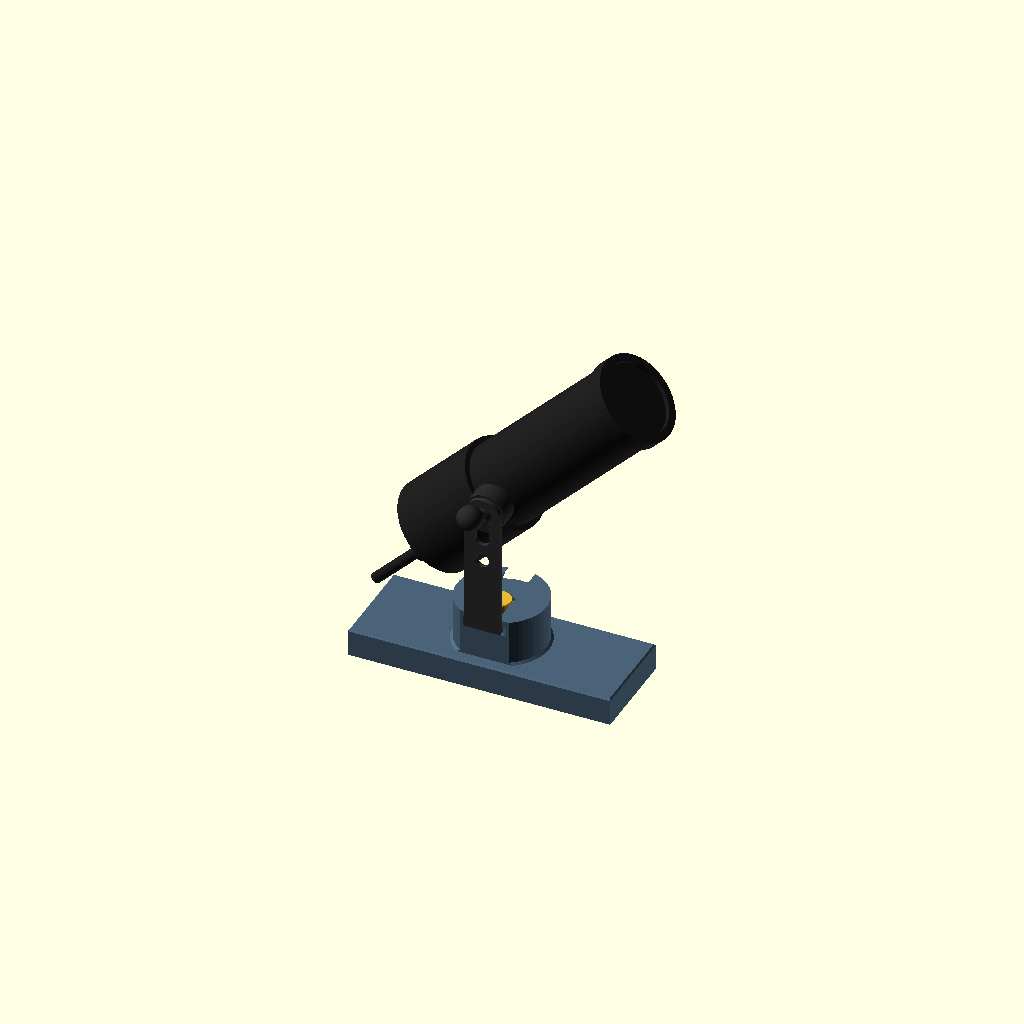
Cell 1 — every parameter at its default value.
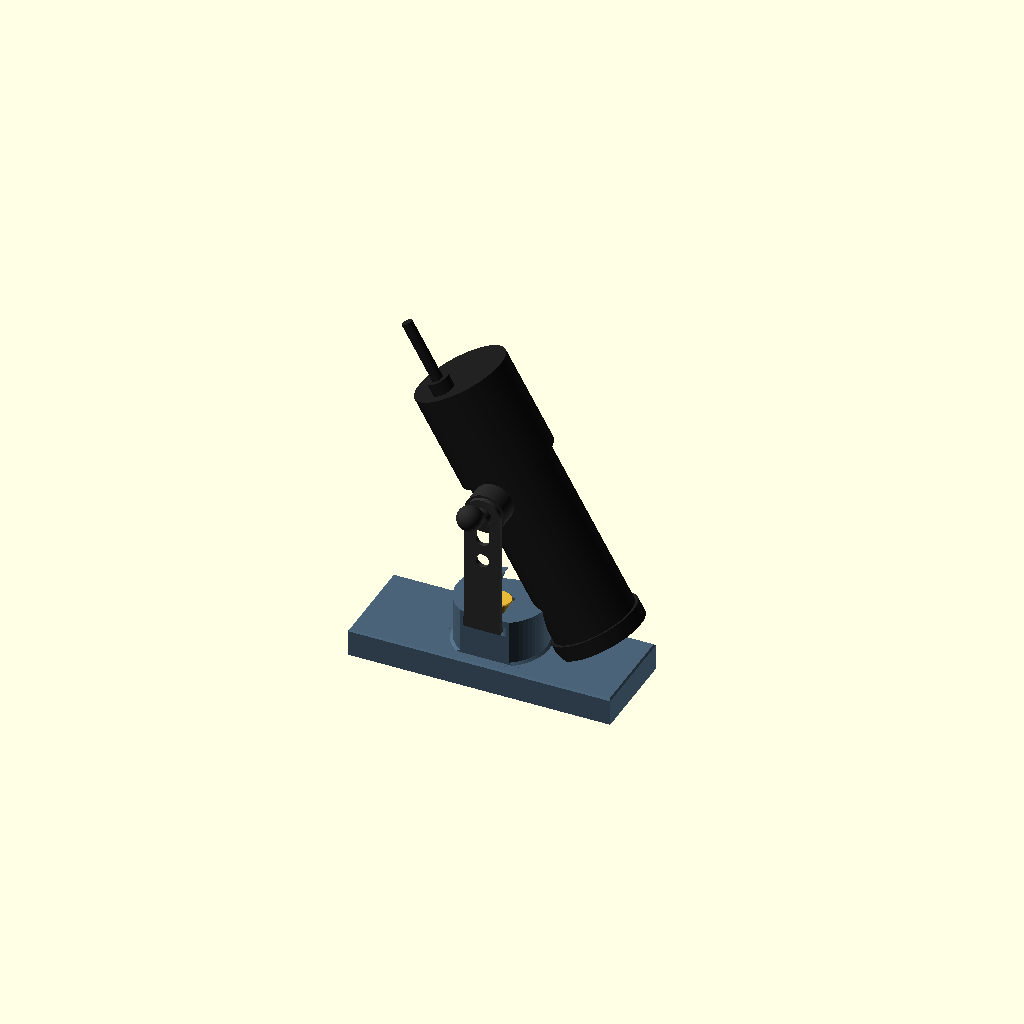
Cell 2: the same model with tilt = -60.
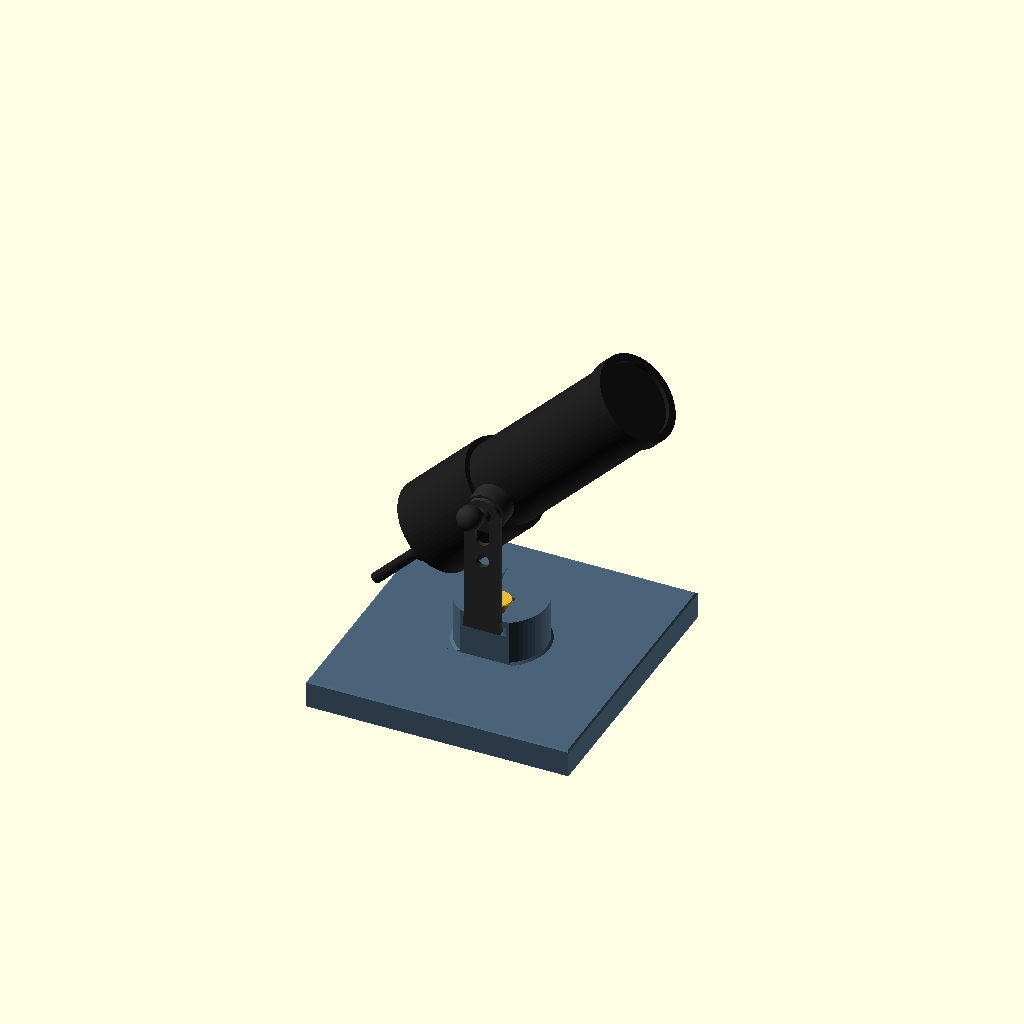
Cell 3 — base_w set to 180, the other parameters unchanged.
One fixed orthographic camera (rotation 55°, 0°, 25°; colour scheme Cornfield) for every cell.
Source of the model, pinspot-stand/pinspot-stand.scad:
// Tabletop stand for an ADJ Pinspot LED II on a 2.5 in wide base, with no hardware: the light's
// own hanging bracket slides its tab into a slot on top of the post, and a printed peg dropped
// through the tab's bolt hole locks it there. A steel bar slid into a channel in the base
// weighs it down. Tilt is the bracket's knob; pan is turning the stand on the table.
// Origin: post axis, Z=0 at the underside of the base (the bed). The lens points +X.
// The stand prints as modelled, base down, with the slot's mouth on its -Y side. The peg
// prints head down.

/* [View] */
view = "assembly"; // [assembly, exploded, print]
// Which part the print view lays out. bracket is a copy of the light's L bracket, for
// test-fitting the slot and peg without the light; it isn't part of the stand, so not in all
part = "all"; // [all, stand, peg, bracket]
// Light in the assembly views, for illustration
show_light = true;
explode_gap = 40; // [0:1:100]
// Tilt of the light on its bracket knob, up from horizontal. Past about 46 degrees the rear of
// the body swings down onto the top of the post; that limit is set by the bracket's short arm
tilt = 45; // [-60:1:90]

/* [Base] */
// Along X, under the light's length; as long as an A1 mini's 180 mm bed allows with a margin
base_l = 170; // [80:1:180]
// Across Y; 2.5 in, to sit on a 2.5 in surface
base_w = 63.5; // [40:0.5:180]
// Chamfer on the base's top edge; the post's flare has to land inside it
base_chamfer = 1; // [0:0.5:5]
// Solid plastic under and over the bar's channel
base_floor = 2; // [1.2:0.2:5]
base_roof = 2; // [1.2:0.2:5]

/* [Ballast] */
// Steel flat bar, nominal 1/2 x 1 x 6 in, slid into the base from the -X end and glued. It sits
// toward the -Y edge, away from the light, where it does the most to stop the stand tipping
bar_w = 25.4; // [10:0.1:50]
bar_t = 12.7; // [3:0.1:25]
bar_l = 152.4; // [50:0.1:180]
// Clearance per side around the bar
bar_clearance = 0.3; // [0:0.05:1]
// Plastic between the channel and the base's -Y edge
bar_wall = 2; // [1.2:0.2:5]
// Extra height for the channel's bridged roof to sag into
bar_sag = 0.5; // [0:0.1:1]

/* [Post] */
// Nearly the base's width: the wider the post, the further back its mouth face sits and the
// closer the light's weight comes to the base's centre line
post_d = 58; // [30:1:80]
// Height of the post above the base
post_h = 30; // [15:1:100]
// 45 degree flare where the post meets the base
post_flare = 1.5; // [0:0.5:20]

/* [Slot] */
// Clearance per side around the bracket's tab, so it slides in by hand
slot_clearance = 0.2; // [0:0.05:0.5]
// How far the lips reach in over each edge of the tab, holding it down. Their undersides
// slope at 45 degrees so nothing bridges; the opening between them is too narrow to drop the tab in
lip = 3; // [1:0.5:6]
// Lip thickness above its slope
lip_t = 2; // [1:0.5:5]
// Solid wall beside the slot at the post's mouth face
wall = 4; // [2:0.5:10]
// 45 degree lead-in around the mouth, for starting the tab
mouth_chamfer = 1; // [0:0.25:3]

/* [Peg] */
// The peg drops through the bracket's bolt hole into a socket in the slot's floor; its head
// rests on the tab, between the lips. Clearance per side to the bracket's hole
peg_clearance = 0.15; // [0:0.05:0.5]
// Clearance per side to the socket in the floor
socket_clearance = 0.2; // [0:0.05:0.5]
// How far the peg goes into the floor
peg_depth = 8; // [4:0.5:15]
head_d = 16; // [8:0.5:25]
head_h = 5; // [2:0.5:10]
// Chamfer on the head's bed-side edge (elephant's foot) and lead-in on the tip
peg_chamfer = 0.5; // [0:0.1:1]
tip_chamfer = 1; // [0:0.25:3]

/* [Pinspot] */
// ADJ Pinspot LED II, drawn for illustration and to check clearances. Only the overall size
// (184 x 99 x 61 mm) and weight (0.5 kg) are published (ADJ user manual). Everything below is
// ESTIMATED from product photos scaled to the 61 mm body unless marked measured. Correct with
// calipers.
// Rear section of the body (the larger diameter, with the vents)
pin_rear_d = 61; // [40:0.5:80]
pin_rear_l = 62; // [30:0.5:100]
// Front barrel, up to the lens ring
pin_front_d = 54; // [40:0.5:80]
pin_front_l = 112; // [50:0.5:150]
// Lens retainer ring at the front
pin_ring_d = 58; // [40:0.5:80]
pin_ring_l = 10; // [3:0.5:20]
pin_lens_d = 48; // [30:0.5:70]
// Pivot axis, from the rear face along the body
pin_pivot_x = 72; // [20:0.5:150]
// Pivot hub on the body's side, between the body and the bracket arm
pin_hub_d = 26; // [10:0.5:40]
pin_hub_l = 13; // [3:0.5:30]
// Bracket bar. Width and thickness size the slot
pin_bracket_w = 23; // [15:0.5:40] measured
pin_bracket_t = 3; // [1:0.1:5] measured
// Arm length from the tab's underside to its rounded end
pin_arm_l = 93; // [40:0.5:130] measured
// Slot in the arm for the pivot screw, which tightens anywhere along it to set how high the
// light sits: its width, its length, and its end's distance from the arm's end
pin_arm_slot_w = 9; // [3:0.5:15]
pin_arm_slot_l = 25; // [5:0.5:50] measured
pin_arm_slot_end = 7; // [1:0.5:20] measured
// Where the pivot screw is tightened along the slot, from the tab's underside
pin_pivot_z = 81.5; // [50:0.5:100]
// Hole in the arm below the slot
pin_arm_hole_z = 50; // [10:0.5:100]
pin_arm_hole_d = 9; // [3:0.5:15]
// Tab length from the arm's outer face
pin_tab_l = 34; // [15:0.5:50] measured
// Bolt hole, centred across the tab: its diameter and its edge's distance from the tab's end
pin_tab_hole_d = 10; // [6:0.5:16] measured
pin_tab_hole_end = 5; // [1:0.5:20] measured
pin_safety_hole_x = 11; // [3:0.5:30]
pin_safety_hole_d = 3.5; // [2:0.5:8]
// Ball-ended lever knob on the arm's outer face
pin_knob_d = 16; // [8:0.5:25]
pin_lever_l = 20; // [5:0.5:40]
pin_lever_d = 8; // [3:0.5:12]
// Cord leaving the rear face: strain relief boss and cable, offset toward the bracket side
pin_cord_boss_d = 14; // [5:0.5:20]
pin_cord_boss_l = 8; // [2:0.5:15]
pin_cord_d = 7; // [3:0.5:10]
pin_cord_offset = [-17, -3];
pin_cord_l = 40; // [0:1:100]

/* [Hidden] */
$fn = 64;
eps = 0.01;

// Channel for the bar, through the -X end of the base and stopping short of the +X end
channel_w = bar_w + 2 * bar_clearance;
channel_h = bar_t + 2 * bar_clearance + bar_sag;
channel_l = bar_l + 2 * bar_clearance;
channel_y = -base_w / 2 + bar_wall + channel_w / 2; // centre line
base_t = base_floor + channel_h + base_roof;
assert(channel_w + 2 * bar_wall <= base_w, "the bar's channel is wider than the base");
assert(channel_l + bar_wall <= base_l, "the bar's channel is longer than the base");

post_top = base_t + post_h;
slot_w = pin_bracket_w + 2 * slot_clearance;
slot_h = pin_bracket_t + 2 * slot_clearance;
slot_floor = post_top - slot_h - lip - lip_t;
// Mouth face: a flat on the post's -Y side wide enough for the slot plus a wall each side
assert(post_d > slot_w + 2 * wall, "post_d is too thin for the slot and a wall each side");
mouth_y = -sqrt(pow(post_d / 2, 2) - pow(slot_w / 2 + wall, 2));
assert(slot_floor > base_t + post_flare + 2, "post_h is too short for the slot above the flare");
assert(mouth_y + pin_tab_l - pin_bracket_t < post_d / 2, "the tab would stick out the back of the post");
assert(post_d / 2 + post_flare <= base_w / 2 - base_chamfer, "the post's flare lands on the base's chamfer");

// Pinspot frame: the tab's hole on the Z axis, the tab's underside at Z=0, the arm on the
// -Y side and the body above, lens toward +X
pin_tab_hole_x = pin_tab_l - pin_tab_hole_end - pin_tab_hole_d / 2; // hole centre from the arm's outer face
pin_arm_y = -pin_tab_hole_x; // arm's outer face
pin_body_y = pin_arm_y + pin_bracket_t + pin_hub_l + pin_rear_d / 2; // body axis
pin_arm_slot_top = pin_arm_l - pin_arm_slot_end;
pin_arm_slot_bot = pin_arm_slot_top - pin_arm_slot_l;
assert(pin_pivot_z >= pin_arm_slot_bot + pin_arm_slot_w / 2 && pin_pivot_z <= pin_arm_slot_top - pin_arm_slot_w / 2,
  "pin_pivot_z is outside the arm's slot");

// Where the tab's hole lands with the tab slid in and the arm against the mouth face
tab_y = mouth_y + pin_tab_hole_x - pin_bracket_t;
tab_top = slot_floor + slot_clearance + pin_bracket_t;

peg_d = pin_tab_hole_d - 2 * peg_clearance;
// Shank from the head's underside to the tip: through the tab's space and into the floor,
// stopping short of the socket's bottom so the head seats on the tab
peg_l = slot_h + peg_depth - 0.5;
assert(head_d + 1 <= slot_w - 2 * lip, "head_d doesn't fit between the lips");
assert(slot_floor - peg_depth > base_t + post_flare, "peg_depth reaches down into the post's flare");

// ---------------------------------------------------------------- stand

// Rectangle with its top edge chamfered at 45 degrees
module base() {
  hull() {
    translate([-base_l / 2, -base_w / 2, 0]) cube([base_l, base_w, base_t - base_chamfer]);
    translate([-base_l / 2 + base_chamfer, -base_w / 2 + base_chamfer, 0])
      cube([base_l - 2 * base_chamfer, base_w - 2 * base_chamfer, base_t]);
  }
}

module channel() {
  translate([-base_l / 2 - 1, channel_y - channel_w / 2, base_floor]) cube([channel_l + 1, channel_w, channel_h]);
}

// The steel bar, in place in its channel
module bar() {
  translate([-base_l / 2 + bar_clearance, channel_y - bar_w / 2, base_floor + bar_clearance]) cube([bar_l, bar_w, bar_t]);
}

// Cylinder with its flare, cut flat on the -Y side for the slot's mouth
module post() {
  r = post_d / 2 + post_flare;
  intersection() {
    translate([0, 0, base_t - eps]) {
      cylinder(d=post_d, h=post_h + eps);
      cylinder(d1=2 * r, d2=post_d, h=post_flare);
    }
    translate([-r - 1, mouth_y, 0]) cube([2 * r + 2, r - mouth_y + 1, post_top + 1]);
  }
}

// Slot cross-section in the XZ plane, floor at z=0: the tab's space, lips sloping in over
// it at 45 degrees, and the opening between the lips up through the top of the post
module slot_profile() {
  top = post_top - slot_floor + 1;
  polygon([
    [-slot_w / 2, 0],
    [slot_w / 2, 0],
    [slot_w / 2, slot_h],
    [slot_w / 2 - lip, slot_h + lip],
    [slot_w / 2 - lip, top],
    [-slot_w / 2 + lip, top],
    [-slot_w / 2 + lip, slot_h + lip],
    [-slot_w / 2, slot_h],
  ]);
}

// Extrudes a 2D shape in the XZ plane from y_from to y_to
module along_y(y_from, y_to) {
  translate([0, y_to, 0]) rotate([90, 0, 0]) linear_extrude(y_to - y_from) children();
}

module slot() {
  translate([0, 0, slot_floor]) {
    along_y(mouth_y - 1, post_d / 2 + 1) slot_profile();
    // lead-in: the profile widened by the chamfer at the mouth face, closing to size inside
    if (mouth_chamfer > 0)
      hull() {
        along_y(mouth_y - 1, mouth_y + eps) offset(delta=mouth_chamfer + 1) slot_profile();
        along_y(mouth_y + mouth_chamfer, mouth_y + mouth_chamfer + eps) slot_profile();
      }
  }
}

// Socket for the peg in the slot's floor, under the tab's hole
module peg_socket() {
  translate([0, tab_y, slot_floor - peg_depth]) cylinder(d=peg_d + 2 * socket_clearance, h=peg_depth + 1);
}

module stand() {
  difference() {
    union() {
      base();
      post();
    }
    slot();
    peg_socket();
    channel();
  }
}

// Peg in its print orientation: head on the bed, shank up
module peg() {
  cylinder(d1=head_d - 2 * peg_chamfer, d2=head_d, h=peg_chamfer + eps);
  translate([0, 0, peg_chamfer]) cylinder(d=head_d, h=head_h - peg_chamfer);
  translate([0, 0, head_h - eps]) {
    cylinder(d=peg_d, h=peg_l - tip_chamfer + eps);
    translate([0, 0, peg_l - tip_chamfer]) cylinder(d1=peg_d, d2=peg_d - 2 * tip_chamfer, h=tip_chamfer);
  }
}

// ---------------------------------------------------------------- pinspot

// Body along +X with the pivot axis on the Y axis
module pin_body() {
  rear_x = -pin_pivot_x;
  front_x = rear_x + pin_rear_l;
  ring_x = front_x + pin_front_l;
  module along_x(x, d, l) translate([x, 0, 0]) rotate([0, 90, 0]) cylinder(d=d, h=l);
  difference() {
    union() {
      along_x(rear_x, pin_rear_d, pin_rear_l);
      along_x(front_x - eps, pin_front_d, pin_front_l + 2 * eps);
      along_x(ring_x, pin_ring_d, pin_ring_l);
    }
    along_x(ring_x + pin_ring_l - 3, pin_lens_d, 4);
  }
  translate([rear_x, pin_cord_offset[0], pin_cord_offset[1]]) rotate([0, -90, 0]) {
    cylinder(d=pin_cord_boss_d, h=pin_cord_boss_l);
    cylinder(d=pin_cord_d, h=pin_cord_boss_l + pin_cord_l);
  }
}

// L-shaped bar: tab lying on Z=0 toward +Y, arm rising at its -Y end to a rounded end past the pivot
module pin_bracket() {
  w = pin_bracket_w;
  t = pin_bracket_t;
  difference() {
    union() {
      translate([-w / 2, pin_arm_y, 0]) cube([w, pin_tab_l, t]);
      hull() {
        translate([-w / 2, pin_arm_y, 0]) cube([w, t, pin_arm_l - w / 2]);
        translate([0, pin_arm_y, pin_arm_l - w / 2]) rotate([-90, 0, 0]) cylinder(d=w, h=t);
      }
    }
    translate([0, 0, -1]) cylinder(d=pin_tab_hole_d, h=t + 2);
    translate([0, pin_arm_y + pin_safety_hole_x, -1]) cylinder(d=pin_safety_hole_d, h=t + 2);
    translate([0, pin_arm_y - 1, pin_arm_hole_z]) rotate([-90, 0, 0]) cylinder(d=pin_arm_hole_d, h=t + 2);
    hull() for (z = [pin_arm_slot_bot + pin_arm_slot_w / 2, pin_arm_slot_top - pin_arm_slot_w / 2])
      translate([0, pin_arm_y - 1, z]) rotate([-90, 0, 0]) cylinder(d=pin_arm_slot_w, h=t + 2);
  }
}

// Hub between the body and the arm, and the lever knob outside the arm, on the pivot axis
module pin_pivot() {
  translate([0, pin_arm_y + pin_bracket_t - eps, pin_pivot_z]) rotate([-90, 0, 0])
    cylinder(d=pin_hub_d, h=pin_hub_l + 2 * eps);
  translate([0, pin_arm_y, pin_pivot_z]) rotate([90, 0, 0]) {
    cylinder(d=pin_lever_d + 4, h=5);
    rotate([0, 0, -90]) rotate([0, -30, 0]) {
      cylinder(d=pin_lever_d, h=pin_lever_l);
      translate([0, 0, pin_lever_l]) sphere(d=pin_knob_d);
    }
  }
}

module pinspot() {
  color("#333333") pin_bracket();
  color("#2a2a2a") pin_pivot();
  color("#1e1e1e") translate([0, pin_body_y, pin_pivot_z]) rotate([0, -tilt, 0]) pin_body();
}

// g slides the light back out of the slot and lifts it clear, with the peg hovering over its
// hole, and slides the bar out of its channel
module assembly(g=0) {
  color("#4a6378") stand();
  color("#8a8f94") translate([-g, 0, 0]) bar();
  if (show_light) translate([0, tab_y - g, slot_floor + slot_clearance + g / 4]) pinspot();
  color("#e8b83a") translate([0, tab_y - g, tab_top + head_h + 3 * g / 4]) rotate([180, 0, 0]) peg();
}

if (view == "assembly") assembly();
else if (view == "exploded") assembly(explode_gap);
else if (view == "print") {
  // at top level so --enable=lazy-union exports each part as its own 3MF object; the peg
  // sits beside the base's long side
  if (part == "all" || part == "stand") color("#4a6378") stand();
  if (part == "all" || part == "peg")
    translate(part == "all" ? [0, base_w / 2 + head_d / 2 + 2, 0] : [0, 0, 0])
      color("#e8b83a") peg();
  // tab on the bed, so its bolt hole prints round for the peg; the arm's holes come out
  // horizontal and sag a little, which doesn't matter for the fit. Use a brim: it's 93 mm
  // tall on a 34 x 23 mm foot
  if (part == "bracket") color("#333333") pin_bracket();
}
Customizer parameters (derived from the source; name, type, default, range or options):
view: string, default "assembly", options "assembly", "exploded", "print"
part: string, default "all", options "all", "stand", "peg", "bracket"
show_light: bool, default true
explode_gap: number, default 40, range 0 to 100, step 1
tilt: number, default 45, range -60 to 90, step 1
base_l: number, default 170, range 80 to 180, step 1
base_w: number, default 63.5, range 40 to 180, step 0.5
base_chamfer: number, default 1, range 0 to 5, step 0.5
base_floor: number, default 2, range 1.2 to 5, step 0.2
base_roof: number, default 2, range 1.2 to 5, step 0.2
bar_w: number, default 25.4, range 10 to 50, step 0.1
bar_t: number, default 12.7, range 3 to 25, step 0.1
bar_l: number, default 152.4, range 50 to 180, step 0.1
bar_clearance: number, default 0.3, range 0 to 1, step 0.05
bar_wall: number, default 2, range 1.2 to 5, step 0.2
bar_sag: number, default 0.5, range 0 to 1, step 0.1
post_d: number, default 58, range 30 to 80, step 1
post_h: number, default 30, range 15 to 100, step 1
post_flare: number, default 1.5, range 0 to 20, step 0.5
slot_clearance: number, default 0.2, range 0 to 0.5, step 0.05
lip: number, default 3, range 1 to 6, step 0.5
lip_t: number, default 2, range 1 to 5, step 0.5
wall: number, default 4, range 2 to 10, step 0.5
mouth_chamfer: number, default 1, range 0 to 3, step 0.25
peg_clearance: number, default 0.15, range 0 to 0.5, step 0.05
socket_clearance: number, default 0.2, range 0 to 0.5, step 0.05
peg_depth: number, default 8, range 4 to 15, step 0.5
head_d: number, default 16, range 8 to 25, step 0.5
head_h: number, default 5, range 2 to 10, step 0.5
peg_chamfer: number, default 0.5, range 0 to 1, step 0.1
tip_chamfer: number, default 1, range 0 to 3, step 0.25
pin_rear_d: number, default 61, range 40 to 80, step 0.5
pin_rear_l: number, default 62, range 30 to 100, step 0.5
pin_front_d: number, default 54, range 40 to 80, step 0.5
pin_front_l: number, default 112, range 50 to 150, step 0.5
pin_ring_d: number, default 58, range 40 to 80, step 0.5
pin_ring_l: number, default 10, range 3 to 20, step 0.5
pin_lens_d: number, default 48, range 30 to 70, step 0.5
pin_pivot_x: number, default 72, range 20 to 150, step 0.5
pin_hub_d: number, default 26, range 10 to 40, step 0.5
pin_hub_l: number, default 13, range 3 to 30, step 0.5
pin_bracket_w: number, default 23, range 15 to 40, step 0.5
pin_bracket_t: number, default 3, range 1 to 5, step 0.1
pin_arm_l: number, default 93, range 40 to 130, step 0.5
pin_arm_slot_w: number, default 9, range 3 to 15, step 0.5
pin_arm_slot_l: number, default 25, range 5 to 50, step 0.5
pin_arm_slot_end: number, default 7, range 1 to 20, step 0.5
pin_pivot_z: number, default 81.5, range 50 to 100, step 0.5
pin_arm_hole_z: number, default 50, range 10 to 100, step 0.5
pin_arm_hole_d: number, default 9, range 3 to 15, step 0.5
pin_tab_l: number, default 34, range 15 to 50, step 0.5
pin_tab_hole_d: number, default 10, range 6 to 16, step 0.5
pin_tab_hole_end: number, default 5, range 1 to 20, step 0.5
pin_safety_hole_x: number, default 11, range 3 to 30, step 0.5
pin_safety_hole_d: number, default 3.5, range 2 to 8, step 0.5
pin_knob_d: number, default 16, range 8 to 25, step 0.5
pin_lever_l: number, default 20, range 5 to 40, step 0.5
pin_lever_d: number, default 8, range 3 to 12, step 0.5
pin_cord_boss_d: number, default 14, range 5 to 20, step 0.5
pin_cord_boss_l: number, default 8, range 2 to 15, step 0.5
pin_cord_d: number, default 7, range 3 to 10, step 0.5
pin_cord_offset: vector, default [-17, -3]
pin_cord_l: number, default 40, range 0 to 100, step 1
